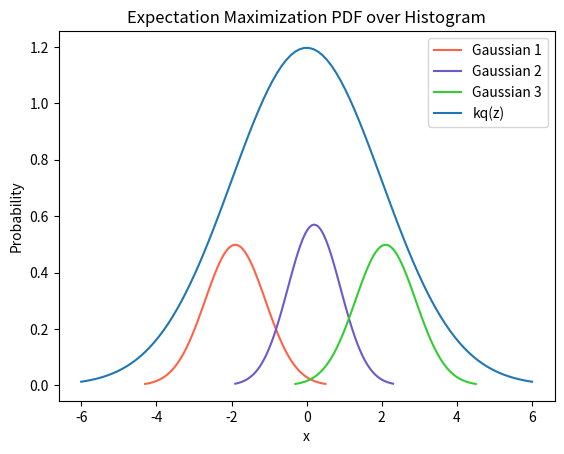

Source code (Python):
import numpy as np
import scipy
from scipy.stats import multivariate_normal, norm
import matplotlib.pyplot as plt
import matplotlib.mlab as mlab
from matplotlib.patches import Ellipse
import matplotlib.transforms as transforms

def main():
    ########################### 1D ##################################
    
    # Generate three gaussians to form GMM
    mu1 = -1.9; mu2 = 0.2; mu3 = 2.1
    mus_true = [mu1, mu2, mu3]
    sig1 = 0.8; sig2 = 0.7; sig3 = 0.8
    sigs_true = [sig1, sig2, sig3]

    # Initialize plots
    plt.figure(1)
    plt.xlabel('x')
    plt.ylabel('Probability')
    plt.title('Rejection Sampling to find a GMM Distribution')
    colors = ['tomato', 'slateblue', 'limegreen']
    labels = ['Gaussian 1', 'Gaussian 2', 'Gaussian 3']

    # Initialize loop variables
    K = 3

    # Plot GMM distributions with histograms
    plt.figure(1)
    plt.xlabel('x')
    plt.ylabel('Probability')
    plt.title('Expectation Maximization PDF over Histogram')
    for k in range(K):  
        # plt.hist(data_list[k], bin_list[k], density=True, color = colors[k])
        x = np.linspace(mus_true[k] - 3*sigs_true[k], mus_true[k] + 3*sigs_true[k], 100)
        plt.plot(x, norm.pdf(x, mus_true[k], sigs_true[k]), c=colors[k], label=labels[k])

    # Big boi gaussian that covers all of GMM - k * q(z)
    mu = 0.0; sig = 2.0; k = 6 
    x = np.linspace(mu - 3*sig, mu + 3*sig, 100)
    plt.plot(x, k * norm.pdf(x, mu, sig), label='kq(z)')

    # Generate data with the big boi gaussian
    N = 10000
    data = np.random.normal(mu, sig, N)
    data_new = []

    # for pt in data:
    #     kq_pt = k * norm.pdf(pt, mu, sig) # max probabilty of this particular draw
    #     # N_u = 50
    #     u = np.random.uniform(0, kq_pt) # from uniform distribution [0, kq(pt)]
    #     # u_max = 0
    #     # for u in u_array:
    #     if u > norm.pdf(pt, mu1, sig1) and u > norm.pdf(pt, mu2, sig2) and u > norm.pdf(pt, mu3, sig3):
    #         # print("This point should get rejected")
    #         plt.scatter(pt, u, c='r', s=0.8)
    #     else:
    #         # print("keep this point")
    #         plt.scatter(pt, u, c='g', s=0.8)
    #         data_new.append(pt)

    # bins = 30
    # plt.hist(data_new, bins, density=True, color='mistyrose', label='new data draw')

    plt.legend(loc='best')
    plt.show()

if __name__ == "__main__":
    main()